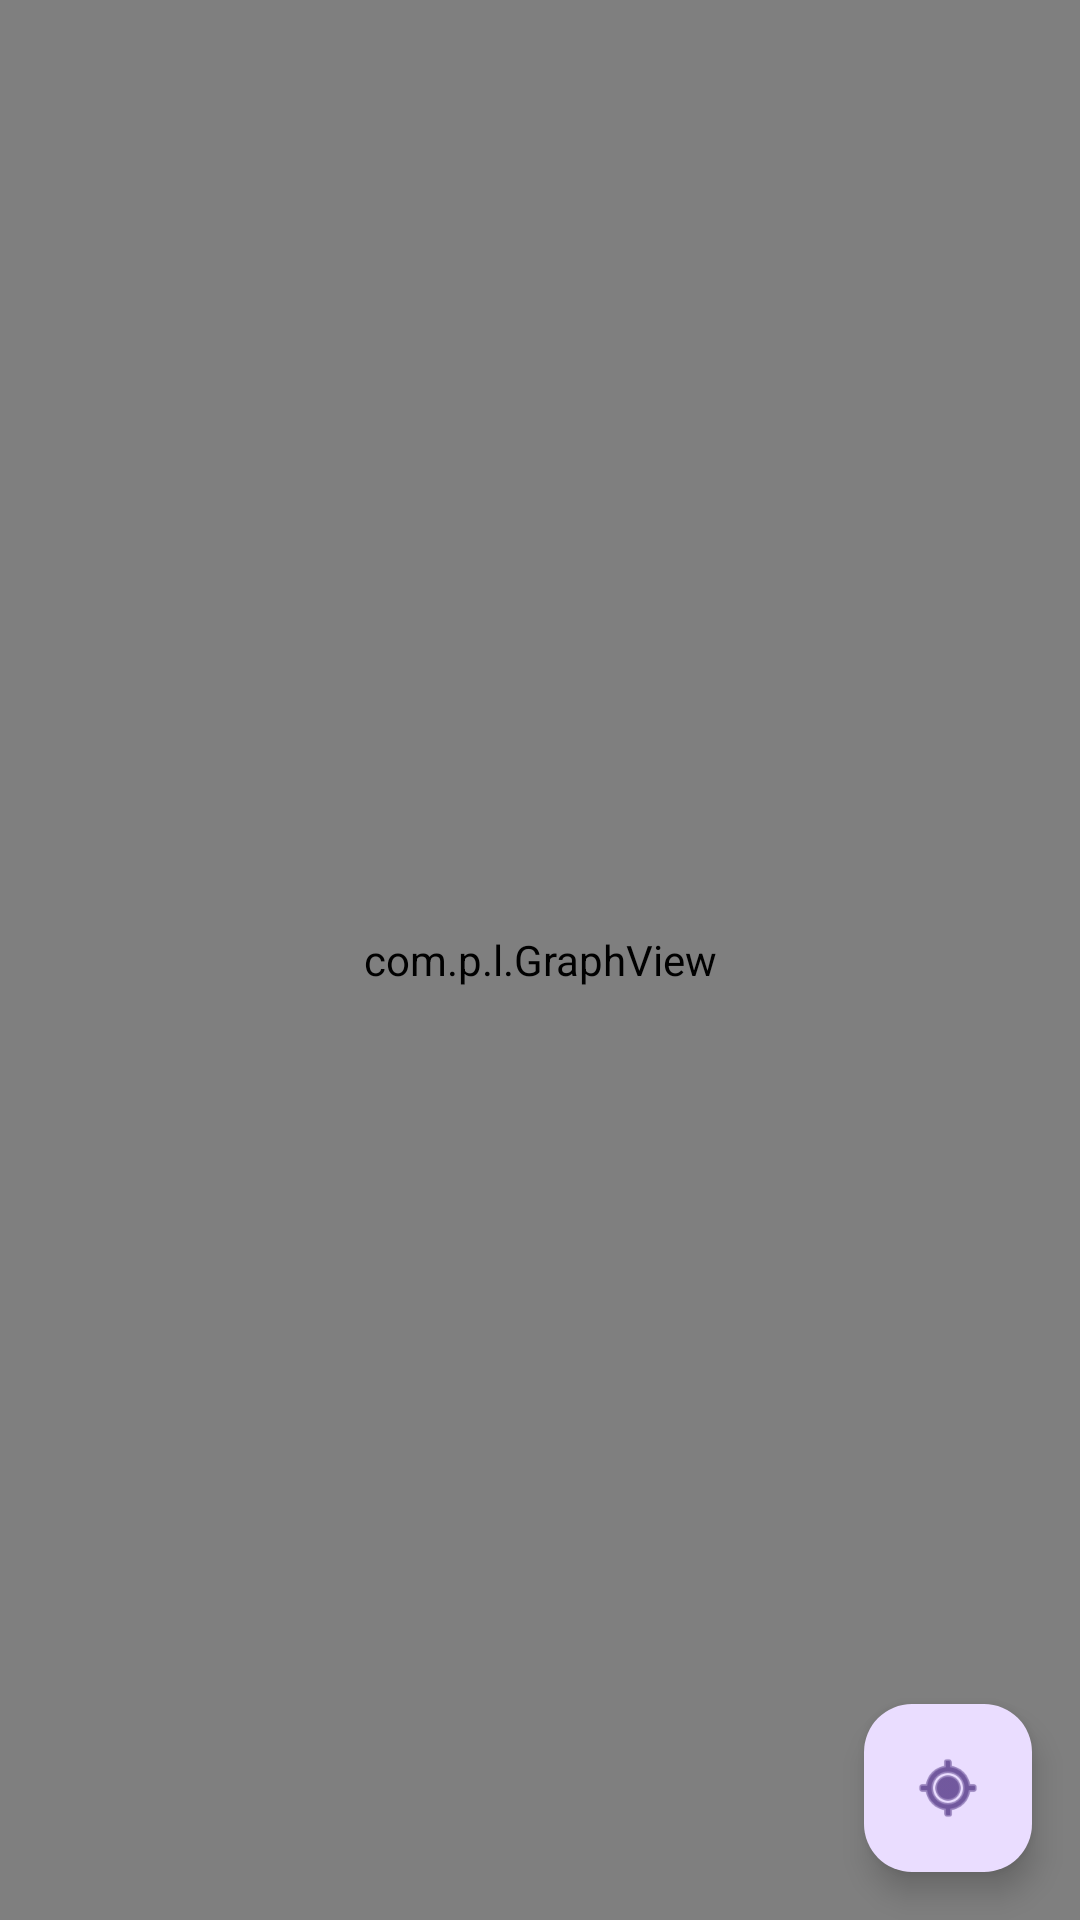

This screen was rendered from an Android layout file. Write that file and the resources it references.
<!-- AndroidManifest.xml: application theme Theme.LocalMap -->
<!-- res/layout/s.xml -->
<?xml version="1.0" encoding="utf-8"?>
<FrameLayout xmlns:android="http://schemas.android.com/apk/res/android"
android:layout_width="match_parent"
android:layout_height="match_parent">

<com.p.l.GraphView
android:id="@+id/graphView"
android:layout_width="match_parent"
android:layout_height="match_parent"/>









<com.google.android.material.floatingactionbutton.FloatingActionButton
android:id="@+id/fabFocus"
android:layout_width="wrap_content"
android:layout_height="wrap_content"
android:src="@android:drawable/ic_menu_mylocation"
android:layout_gravity="bottom|end"
android:layout_margin="16dp"/>

</FrameLayout>
<!-- resources referenced by this layout -->
<resources>
  <style name="Theme.LocalMap" parent="Base.Theme.LocalMap" />
  <style name="Base.Theme.LocalMap" parent="Theme.Material3.DayNight.NoActionBar">
          
          
      </style>
</resources>
